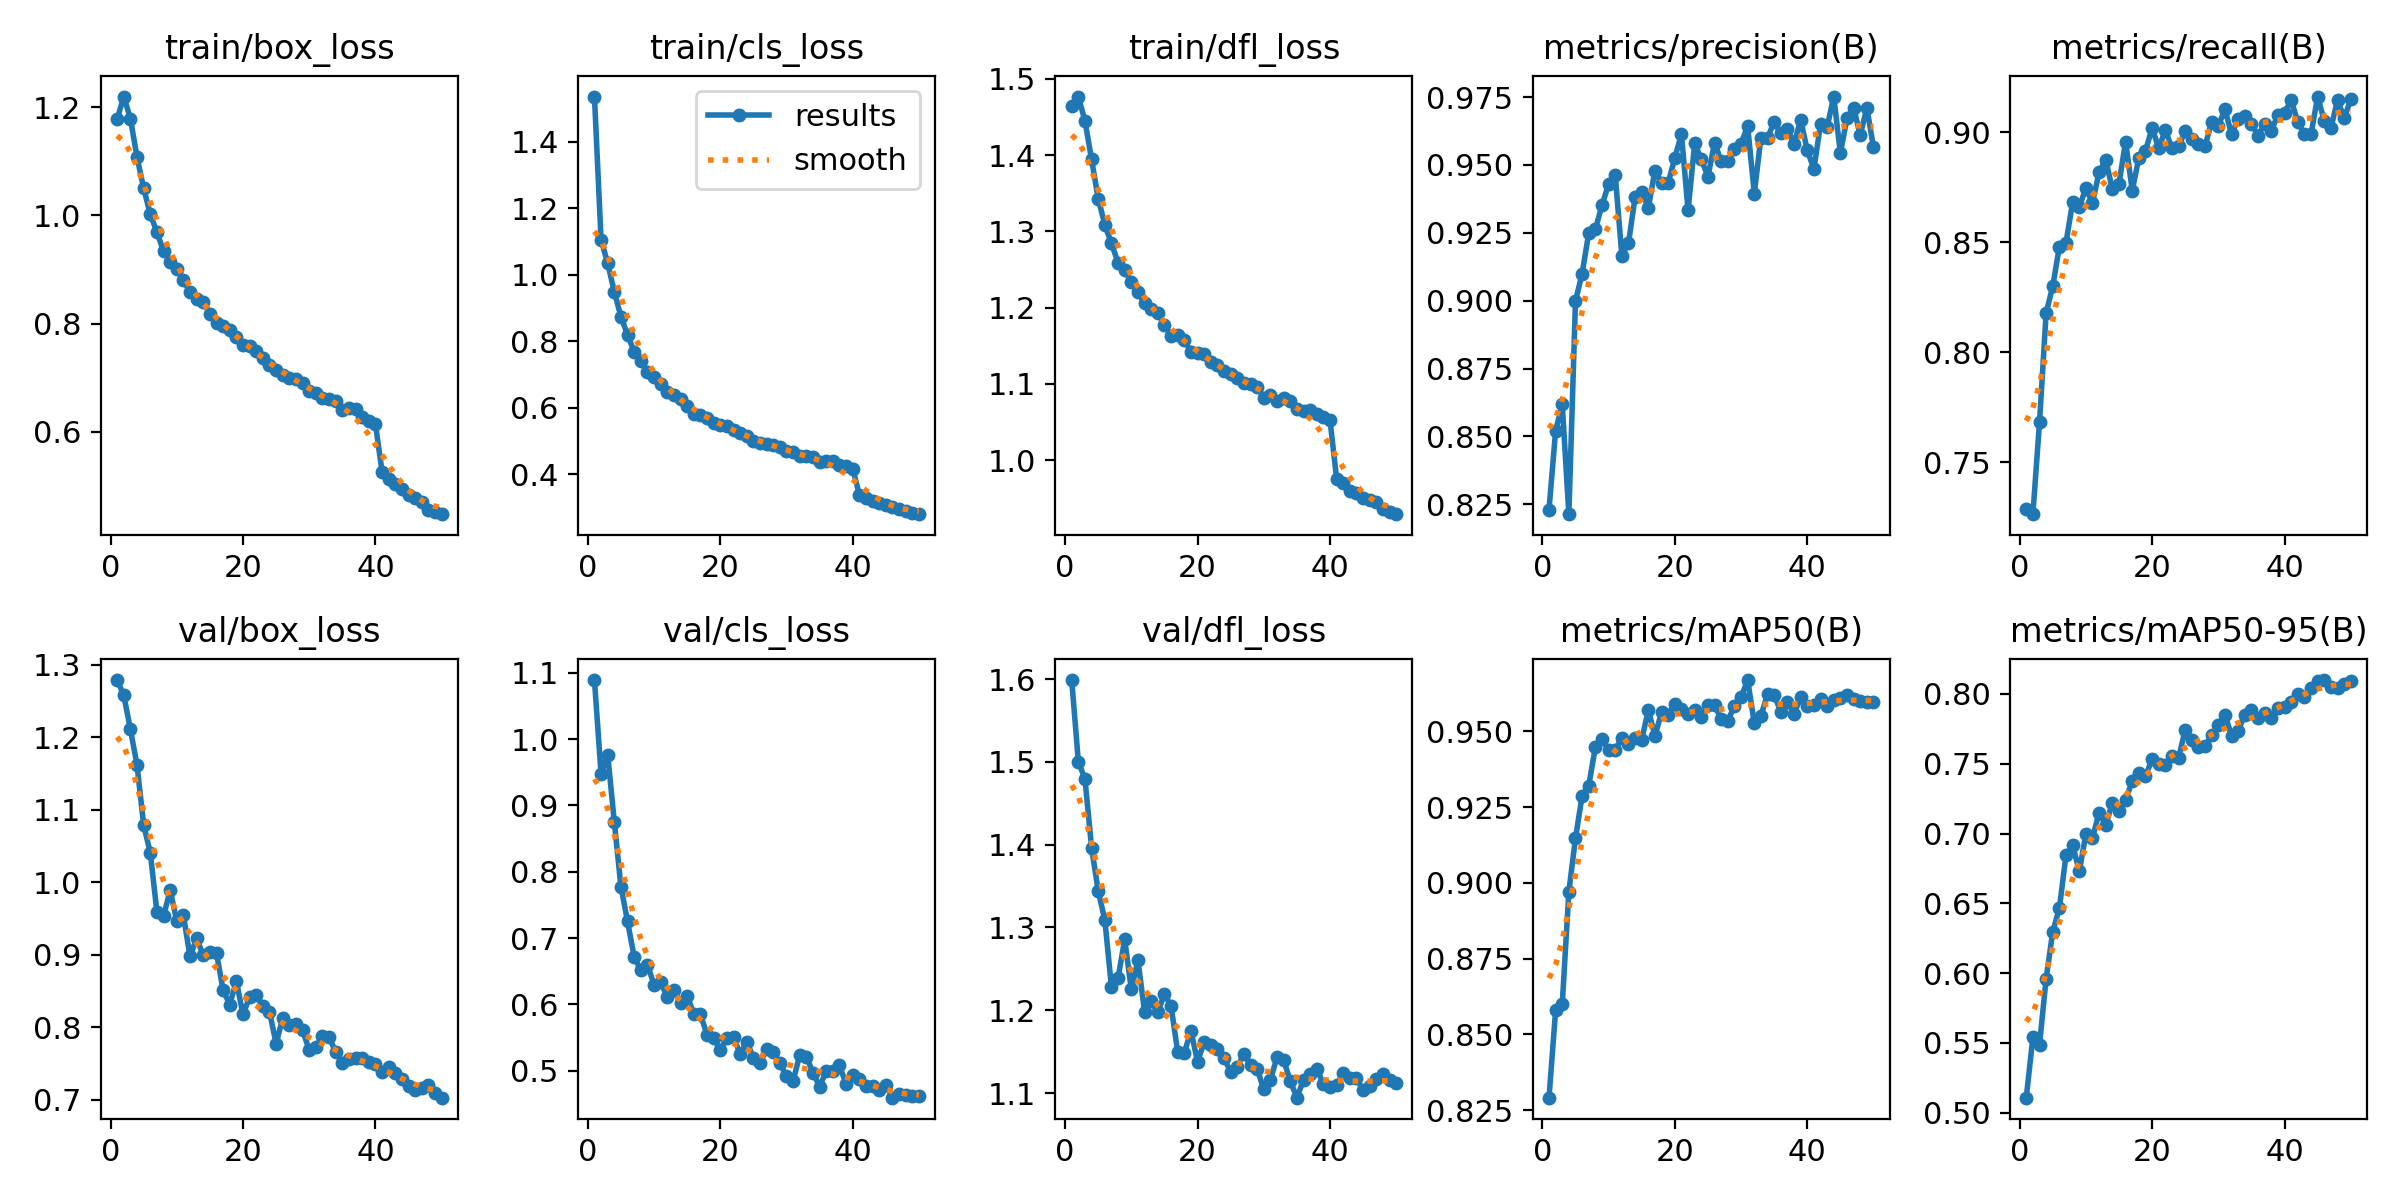

The table this chart was drawn from, first rows:
epoch, time, train/box_loss, train/cls_loss, train/dfl_loss, metrics/precision(B), metrics/recall(B), metrics/mAP50(B), metrics/mAP50-95(B), val/box_loss, val/cls_loss, val/dfl_loss, lr/pg0, lr/pg1, lr/pg2
1, 85.35, 1.179, 1.537, 1.464, 0.8229, 0.7288, 0.8291, 0.5108, 1.279, 1.089, 1.599, 0.0005544, 0.0005544, 0.0005544
2, 162.6, 1.22, 1.106, 1.477, 0.8521, 0.7265, 0.8579, 0.5542, 1.258, 0.9477, 1.5, 0.001088, 0.001088, 0.001088
3, 238, 1.179, 1.035, 1.445, 0.8618, 0.7683, 0.8599, 0.5488, 1.211, 0.9768, 1.479, 0.0016, 0.0016, 0.0016
4, 313.1, 1.108, 0.9492, 1.394, 0.8213, 0.818, 0.8971, 0.5962, 1.162, 0.875, 1.396, 0.001568, 0.001568, 0.001568
5, 387.6, 1.05, 0.8741, 1.343, 0.8999, 0.8301, 0.9148, 0.6297, 1.079, 0.7775, 1.344, 0.001535, 0.001535, 0.001535
6, 461.9, 1.002, 0.82, 1.309, 0.9099, 0.8481, 0.9287, 0.6465, 1.041, 0.725, 1.309, 0.001502, 0.001502, 0.001502
7, 536.2, 0.9693, 0.7688, 1.284, 0.9249, 0.85, 0.9321, 0.6845, 0.9593, 0.6714, 1.228, 0.001469, 0.001469, 0.001469
8, 610.6, 0.934, 0.7422, 1.259, 0.9263, 0.8682, 0.9447, 0.692, 0.953, 0.6514, 1.239, 0.001436, 0.001436, 0.001436
9, 685, 0.9136, 0.7064, 1.249, 0.9352, 0.8662, 0.9476, 0.6729, 0.9895, 0.6597, 1.286, 0.001403, 0.001403, 0.001403
10, 759.2, 0.9006, 0.6942, 1.233, 0.9429, 0.8746, 0.9439, 0.6995, 0.9465, 0.6295, 1.225, 0.00137, 0.00137, 0.00137
11, 833.7, 0.8798, 0.6721, 1.22, 0.9463, 0.8679, 0.9437, 0.6968, 0.9546, 0.6335, 1.26, 0.001337, 0.001337, 0.001337
12, 908.1, 0.858, 0.6474, 1.206, 0.9166, 0.8821, 0.948, 0.7151, 0.8978, 0.6109, 1.198, 0.001304, 0.001304, 0.001304
13, 982.4, 0.8453, 0.6378, 1.198, 0.9211, 0.8875, 0.9457, 0.7063, 0.9227, 0.6216, 1.211, 0.001271, 0.001271, 0.001271
14, 1057, 0.8403, 0.6251, 1.193, 0.9381, 0.8743, 0.9478, 0.722, 0.8993, 0.6022, 1.197, 0.001238, 0.001238, 0.001238
15, 1131, 0.8186, 0.6051, 1.177, 0.94, 0.8767, 0.9473, 0.7163, 0.9045, 0.6126, 1.22, 0.001205, 0.001205, 0.001205
16, 1205, 0.8008, 0.582, 1.163, 0.9342, 0.8959, 0.9571, 0.7243, 0.9025, 0.5855, 1.205, 0.001172, 0.001172, 0.001172
17, 1280, 0.7964, 0.577, 1.164, 0.9479, 0.8736, 0.9485, 0.7375, 0.8509, 0.5846, 1.15, 0.001139, 0.001139, 0.001139
18, 1354, 0.7887, 0.5704, 1.157, 0.9434, 0.8884, 0.9563, 0.743, 0.8314, 0.5541, 1.148, 0.001106, 0.001106, 0.001106
19, 1429, 0.7742, 0.5545, 1.142, 0.9435, 0.8916, 0.9555, 0.7409, 0.8638, 0.5484, 1.175, 0.001073, 0.001073, 0.001073
20, 1503, 0.7601, 0.5496, 1.141, 0.9526, 0.902, 0.9591, 0.7534, 0.8179, 0.5312, 1.138, 0.00104, 0.00104, 0.00104
21, 1577, 0.7581, 0.5453, 1.139, 0.9614, 0.8929, 0.9574, 0.7499, 0.8416, 0.5488, 1.162, 0.001007, 0.001007, 0.001007
22, 1651, 0.7492, 0.5324, 1.129, 0.9333, 0.9011, 0.9556, 0.7491, 0.845, 0.5511, 1.158, 0.0009739, 0.0009739, 0.0009739
23, 1726, 0.7361, 0.5256, 1.124, 0.9579, 0.8929, 0.9569, 0.7552, 0.8297, 0.5248, 1.153, 0.0009409, 0.0009409, 0.0009409
24, 1800, 0.7236, 0.5145, 1.117, 0.952, 0.8937, 0.9548, 0.7542, 0.8214, 0.5435, 1.142, 0.0009078, 0.0009078, 0.0009078
25, 1875, 0.7147, 0.5016, 1.113, 0.9457, 0.9006, 0.9587, 0.7743, 0.7777, 0.5196, 1.125, 0.0008748, 0.0008748, 0.0008748
26, 1949, 0.7056, 0.4944, 1.108, 0.9582, 0.8971, 0.9587, 0.7668, 0.8127, 0.5114, 1.131, 0.0008418, 0.0008418, 0.0008418
27, 2023, 0.6992, 0.4903, 1.101, 0.9514, 0.8948, 0.954, 0.7616, 0.8032, 0.5328, 1.147, 0.0008088, 0.0008088, 0.0008088
28, 2098, 0.6981, 0.4886, 1.1, 0.9516, 0.8939, 0.9534, 0.7628, 0.8042, 0.5273, 1.134, 0.0007758, 0.0007758, 0.0007758
29, 2172, 0.6902, 0.483, 1.096, 0.9559, 0.9049, 0.9584, 0.7704, 0.796, 0.5112, 1.129, 0.0007428, 0.0007428, 0.0007428
30, 2247, 0.6747, 0.4708, 1.082, 0.9579, 0.9031, 0.9613, 0.7774, 0.7685, 0.4913, 1.104, 0.0007098, 0.0007098, 0.0007098
31, 2321, 0.6724, 0.4662, 1.086, 0.9643, 0.9105, 0.9669, 0.7851, 0.7723, 0.4843, 1.116, 0.0006768, 0.0006768, 0.0006768
32, 2396, 0.6626, 0.4565, 1.078, 0.9395, 0.8992, 0.9527, 0.77, 0.7882, 0.5236, 1.143, 0.0006438, 0.0006438, 0.0006438
33, 2470, 0.6599, 0.4557, 1.081, 0.9601, 0.9061, 0.9552, 0.7738, 0.7866, 0.521, 1.14, 0.0006108, 0.0006108, 0.0006108
34, 2545, 0.657, 0.4521, 1.078, 0.96, 0.9076, 0.9622, 0.7851, 0.7659, 0.4968, 1.115, 0.0005778, 0.0005778, 0.0005778
35, 2619, 0.6401, 0.4366, 1.068, 0.9659, 0.9041, 0.9621, 0.7887, 0.751, 0.4758, 1.094, 0.0005448, 0.0005448, 0.0005448
36, 2694, 0.6443, 0.44, 1.064, 0.9616, 0.8986, 0.9564, 0.7831, 0.7571, 0.4987, 1.116, 0.0005118, 0.0005118, 0.0005118
37, 2768, 0.6422, 0.4405, 1.065, 0.9634, 0.904, 0.9598, 0.7863, 0.7579, 0.4998, 1.123, 0.0004788, 0.0004788, 0.0004788
38, 2842, 0.6268, 0.4288, 1.061, 0.9576, 0.9007, 0.9558, 0.7829, 0.7573, 0.5077, 1.129, 0.0004458, 0.0004458, 0.0004458
39, 2917, 0.6202, 0.4238, 1.057, 0.9667, 0.908, 0.9612, 0.7896, 0.7524, 0.4796, 1.111, 0.0004127, 0.0004127, 0.0004127
40, 2992, 0.6137, 0.4173, 1.053, 0.9554, 0.9089, 0.9583, 0.7907, 0.75, 0.4935, 1.108, 0.0003797, 0.0003797, 0.0003797
41, 3119, 0.5256, 0.3386, 0.9757, 0.9485, 0.9146, 0.9589, 0.794, 0.7387, 0.4872, 1.109, 0.0003467, 0.0003467, 0.0003467
42, 3192, 0.513, 0.33, 0.9698, 0.9649, 0.9049, 0.9606, 0.8001, 0.7448, 0.4765, 1.124, 0.0003137, 0.0003137, 0.0003137
43, 3266, 0.5028, 0.3195, 0.9592, 0.9639, 0.8992, 0.9585, 0.7981, 0.7367, 0.4772, 1.118, 0.0002807, 0.0002807, 0.0002807
44, 3339, 0.4935, 0.3124, 0.9565, 0.9752, 0.8992, 0.9603, 0.8043, 0.7295, 0.4708, 1.118, 0.0002477, 0.0002477, 0.0002477
45, 3412, 0.4826, 0.3067, 0.95, 0.9543, 0.9163, 0.961, 0.809, 0.719, 0.4784, 1.104, 0.0002147, 0.0002147, 0.0002147
46, 3485, 0.4779, 0.3017, 0.9478, 0.9672, 0.9052, 0.9619, 0.8099, 0.7139, 0.459, 1.108, 0.0001817, 0.0001817, 0.0001817
47, 3558, 0.4691, 0.2965, 0.9458, 0.9712, 0.9019, 0.9606, 0.805, 0.716, 0.464, 1.117, 0.0001487, 0.0001487, 0.0001487
48, 3631, 0.4556, 0.2888, 0.9359, 0.9609, 0.9148, 0.9602, 0.804, 0.72, 0.4627, 1.123, 0.0001157, 0.0001157, 0.0001157
49, 3705, 0.4509, 0.2836, 0.9327, 0.9711, 0.9066, 0.9597, 0.8072, 0.7096, 0.4617, 1.116, 8.26832e-05, 8.26832e-05, 8.26832e-05
50, 3778, 0.4473, 0.2801, 0.9294, 0.9565, 0.915, 0.9597, 0.8095, 0.7031, 0.4612, 1.112, 4.96766e-05, 4.96766e-05, 4.96766e-05
